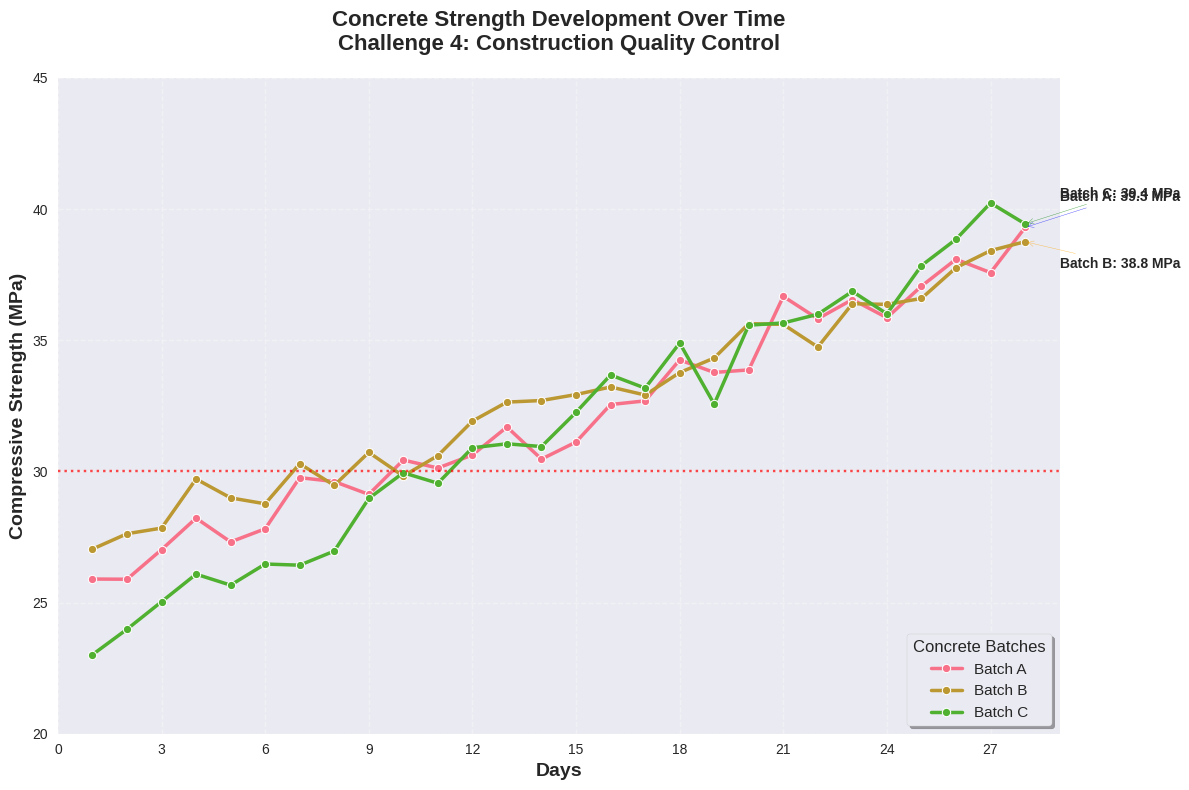

Write the Python code that produced this figure.
import numpy as np
import pandas as pd
import matplotlib.pyplot as plt
import seaborn as sns
from scipy import stats

# Set style for better-looking plots
plt.style.use('seaborn-v0_8')
sns.set_palette("husl")

# TASK: Track concrete strength development over time
# Requirements:
# 1. Create time data from day 1 to 28
# 2. Generate 3 concrete batches with different strength curves
# 3. Batch A: 25 + 0.5*day + noise
# 4. Batch B: 27 + 0.4*day + noise
# 5. Batch C: 23 + 0.6*day + noise
# 6. Use seaborn lineplot with confidence intervals
# 7. Add proper labels and legend

def generate_concrete_strength_data():
    """
    Generate concrete strength development data for 3 batches over 28 days
    """
    # 1. Create time data from day 1 to 28
    days = np.arange(1, 29)  # Day 1 to 28
    
    # Set random seed for reproducibility
    np.random.seed(42)
    
    # 2-5. Generate 3 concrete batches with different strength curves
    # Batch A: 25 + 0.5*day + noise
    batch_a_base = 25 + 0.5 * days
    batch_a_noise = np.random.normal(0, 0.8, len(days))  # Gaussian noise
    batch_a_strength = batch_a_base + batch_a_noise
    
    # Batch B: 27 + 0.4*day + noise
    batch_b_base = 27 + 0.4 * days
    batch_b_noise = np.random.normal(0, 0.6, len(days))  # Gaussian noise
    batch_b_strength = batch_b_base + batch_b_noise
    
    # Batch C: 23 + 0.6*day + noise
    batch_c_base = 23 + 0.6 * days
    batch_c_noise = np.random.normal(0, 0.7, len(days))  # Gaussian noise
    batch_c_strength = batch_c_base + batch_c_noise
    
    # Create DataFrame for easier plotting
    data = []
    for i, day in enumerate(days):
        data.extend([
            {'Day': day, 'Batch': 'Batch A', 'Strength (MPa)': batch_a_strength[i]},
            {'Day': day, 'Batch': 'Batch B', 'Strength (MPa)': batch_b_strength[i]},
            {'Day': day, 'Batch': 'Batch C', 'Strength (MPa)': batch_c_strength[i]}
        ])
    
    df = pd.DataFrame(data)
    return df, days, batch_a_strength, batch_b_strength, batch_c_strength

def create_strength_development_plot():
    """
    Create seaborn lineplot with confidence intervals for concrete strength development
    """
    # Generate data
    df, days, batch_a, batch_b, batch_c = generate_concrete_strength_data()
    
    # Create the plot
    plt.figure(figsize=(12, 8))
    
    # 6. Use seaborn lineplot with confidence intervals
    sns.lineplot(data=df, x='Day', y='Strength (MPa)', hue='Batch', 
                 ci=95,  # 95% confidence interval
                 marker='o', 
                 markersize=6,
                 linewidth=2.5)
    
    # 7. Add proper labels and legend
    plt.title('Concrete Strength Development Over Time\nChallenge 4: Construction Quality Control', 
              fontsize=16, fontweight='bold', pad=20)
    plt.xlabel('Days', fontsize=14, fontweight='bold')
    plt.ylabel('Compressive Strength (MPa)', fontsize=14, fontweight='bold')
    
    # Customize legend
    plt.legend(title='Concrete Batches', 
               title_fontsize=12, 
               fontsize=11,
               loc='lower right',
               frameon=True,
               fancybox=True,
               shadow=True)
    
    # Add grid for better readability
    plt.grid(True, alpha=0.3, linestyle='--')
    
    # Set axis limits and ticks
    plt.xlim(0, 29)
    plt.xticks(range(0, 29, 3))  # Show every 3rd day
    plt.ylim(20, 45)
    
    # Add horizontal line for typical concrete strength threshold
    plt.axhline(y=30, color='red', linestyle=':', alpha=0.7, 
                label='Typical Strength Threshold (30 MPa)')
    
    # Add annotations for final strengths
    final_day = 28
    plt.annotate(f'Batch A: {batch_a[-1]:.1f} MPa', 
                xy=(final_day, batch_a[-1]), 
                xytext=(final_day+1, batch_a[-1]+1),
                arrowprops=dict(arrowstyle='->', color='blue', alpha=0.7),
                fontsize=10, fontweight='bold')
    
    plt.annotate(f'Batch B: {batch_b[-1]:.1f} MPa', 
                xy=(final_day, batch_b[-1]), 
                xytext=(final_day+1, batch_b[-1]-1),
                arrowprops=dict(arrowstyle='->', color='orange', alpha=0.7),
                fontsize=10, fontweight='bold')
    
    plt.annotate(f'Batch C: {batch_c[-1]:.1f} MPa', 
                xy=(final_day, batch_c[-1]), 
                xytext=(final_day+1, batch_c[-1]+1),
                arrowprops=dict(arrowstyle='->', color='green', alpha=0.7),
                fontsize=10, fontweight='bold')
    
    # Adjust layout to prevent label cutoff
    plt.tight_layout()
    
    return plt

def print_strength_summary():
    """
    Print summary statistics for each batch
    """
    df, days, batch_a, batch_b, batch_c = generate_concrete_strength_data()
    
    print("=" * 60)
    print("CONCRETE STRENGTH DEVELOPMENT SUMMARY")
    print("=" * 60)
    print(f"{'Batch':<10} {'Initial (Day 1)':<15} {'Final (Day 28)':<15} {'Avg Growth/Day':<15}")
    print("-" * 60)
    print(f"{'Batch A':<10} {batch_a[0]:<15.2f} {batch_a[-1]:<15.2f} {0.5:<15.2f}")
    print(f"{'Batch B':<10} {batch_b[0]:<15.2f} {batch_b[-1]:<15.2f} {0.4:<15.2f}")
    print(f"{'Batch C':<10} {batch_c[0]:<15.2f} {batch_c[-1]:<15.2f} {0.6:<15.2f}")
    print("=" * 60)
    
    # Find which batch reaches 30 MPa first
    threshold = 30
    batch_a_day = next((i+1 for i, val in enumerate(batch_a) if val >= threshold), None)
    batch_b_day = next((i+1 for i, val in enumerate(batch_b) if val >= threshold), None)
    batch_c_day = next((i+1 for i, val in enumerate(batch_c) if val >= threshold), None)
    
    print(f"\nDays to reach {threshold} MPa threshold:")
    print(f"Batch A: Day {batch_a_day if batch_a_day else 'Not reached'}")
    print(f"Batch B: Day {batch_b_day if batch_b_day else 'Not reached'}")
    print(f"Batch C: Day {batch_c_day if batch_c_day else 'Not reached'}")

if __name__ == "__main__":
    # Generate and display the plot
    plot = create_strength_development_plot()
    
    # Print summary statistics
    print_strength_summary()
    
    # Show the plot
    plt.show()
    
    print("\n🎉 Challenge 4 Complete! Time series plot generated successfully!")
    print("🏆 First team to show the time series plot wins Challenge 4!")
